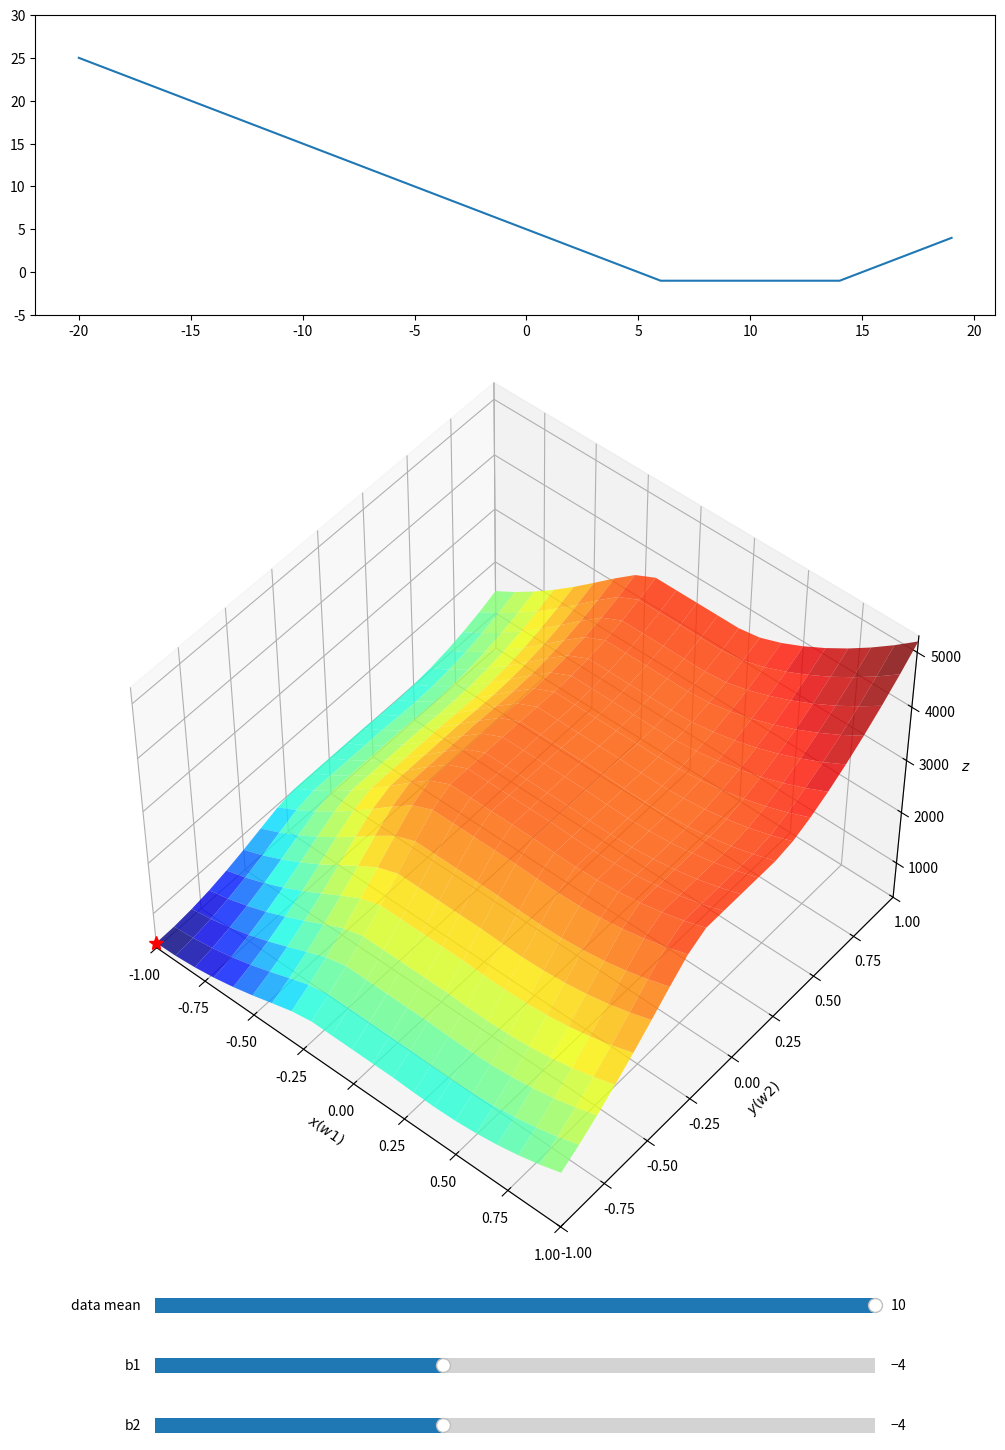

Python code for this plot:
import matplotlib.pyplot as plt
import numpy as np
from mpl_toolkits.mplot3d import Axes3D
from matplotlib.colors import LogNorm
from matplotlib import animation

from matplotlib.widgets import Slider, Button, RadioButtons

def network(x, w1, b1, w2, b2):
    return np.maximum(0, w1 * x + b1) + np.maximum(0, w2 * x + b2) - 1

def partNetwork(x, w, b):
    return np.maximum(0, w * x + b) - 1

def target(mean, x):
    o = np.maximum(0, -x + (mean - 4)) + np.maximum(0, x - (mean + 4)) - 1
    return o

# TODO: hinge loss & flat target classification function
def loss(mean, x, y):
    o = target(mean, x)
    return np.sum(0.5 * (y - o) ** 2, axis = 0)
    # return np.log(np.sum(0.5 * (y - o) ** 2, axis = 0))

xmin = -1
xmax =  1
ymin = -1
ymax =  1

xstep = 0.1
ystep = 0.1

inputmin = -20
inputmax = 20
inputstep = 1

w1, w2 = np.meshgrid(np.arange(xmin, xmax + xstep, xstep), np.arange(ymin, ymax + ystep, ystep))
# print(w1)
x = np.arange(inputmin, inputmax, inputstep)
x_a2 = np.reshape(x, [x.shape[0], 1, 1])

net_output = network(x_a2, w1, 4, w2, 4)
z = loss(10, x_a2, net_output)

fig = plt.figure(figsize=(12, 15))
ax = plt.axes([0.15, 0.15, 0.7, 0.583], projection='3d', elev=50, azim=-50)
ax_2d = plt.axes([0.1, 0.77, 0.8, 0.2])

p = ax.plot_surface(w1, w2, z, norm=LogNorm(), rstride=1, cstride=1, 
                edgecolor='none', alpha=.8, cmap=plt.cm.jet)
# ax.plot(*minima_, f(*minima_), 'r*', markersize=10)

ax.set_xlabel('$x (w1)$')
ax.set_ylabel('$y (b1)$')
ax.set_zlabel('$z$')

ax.set_xlim((xmin, xmax))
ax.set_ylim((ymin, ymax))

axMean = plt.axes([0.2, 0.1, 0.6, 0.02], facecolor = 'red')
axb1 = plt.axes([0.2, 0.06, 0.6, 0.02], facecolor = 'red')
axb2 = plt.axes([0.2, 0.02, 0.6, 0.02], facecolor = 'red')

sMean = Slider(axMean, 'data mean', -10, 10, valinit = 10)
sb1 = Slider(axb1, 'b1', -20, 20, valinit = -4)
sb2 = Slider(axb2, 'b2', -20, 20, valinit = -4)

def update(val):

    b1 = sb1.val
    b2 = sb2.val
    mean = sMean.val

    z = loss(mean, x_a2, network(x_a2, w1, b1, w2, b2))

    # p.set_3d_properties(loss(mean, x_a2, network(x_a2, w1, b1, w2, b2)))
    ax.clear()
    p = ax.plot_surface(w1, w2, z, norm=LogNorm(), rstride=1, cstride=1, 
                edgecolor='none', alpha=.8, cmap=plt.cm.jet)
        
    ax_2d.clear()
    ax_2d.plot(x, target(mean, x))
    # ax_2d.plot(x, partNetwork(x, w2, b2), 'g')
    ax_2d.set_ylim((-5, 30))

    # minimum
    minValue = np.min(z)
    minPos = np.argmin(z)
    minPosX = (minPos % w1.shape[1]) * xstep + xmin
    minPosY = (minPos // w1.shape[1]) * ystep + ymin
    minima = np.array([minPosX, minPosY]).reshape(1, -1)

    ax.plot([minPosX], [minPosY], [minValue], 'r*', markersize=10, zorder = 10)

    # loss_overlap = loss(mean, x, network(x, w2, b2, w2, b2))
    # ax.plot([w2], [b2], [loss_overlap], 'go', markersize=10, zorder = 10)

    ax.set_xlabel('$x (w1)$')
    ax.set_ylabel('$y (w2)$')
    ax.set_zlabel('$z$')

    ax.set_xlim((xmin, xmax))
    ax.set_ylim((ymin, ymax))
    # ax.set_zlim((0, 50000))

    fig.canvas.draw_idle()

sMean.on_changed(update)
sb1.on_changed(update)
sb2.on_changed(update)
update(0)

plt.show()
